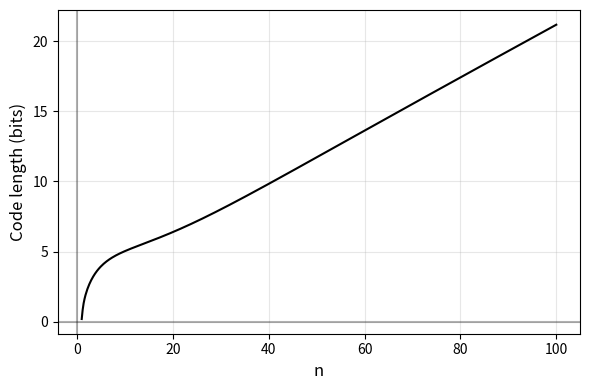

The script that saved this image:
import numpy as np
import matplotlib.pyplot as plt
from scipy.stats import norm

# Function to compute the updated value for a given n
def compute_value(n):
    # MLE parameters
    mu = 1 / n
    sigma_squared = 1 / n - 1 / n**2
    if sigma_squared <= 0:
        return np.nan  # Avoid invalid values for sigma_squared

    sigma = np.sqrt(sigma_squared)
    
    # CDF values
    cdf_0_1 = norm.cdf(0.5, loc=mu, scale=sigma)
    cdf_neg_0_1 = norm.cdf(-0.5, loc=mu, scale=sigma)
    cdf_1_1 = norm.cdf(1.5, loc=mu, scale=sigma)
    cdf_0_9 = norm.cdf(0.5, loc=mu, scale=sigma)
    
    # Compute the terms
    term1 = cdf_0_1 - cdf_neg_0_1
    term2 = cdf_1_1 - cdf_0_9
    
    if term1 <= 0 or term2 <= 0:
        return np.nan  # Avoid taking log of non-positive values

    # Final computation with log base 2
    result = -(n - 1) * np.log2(term1) - np.log2(term2)
    return result

# Range of n values (slightly above 1 to 10)
n_values = np.linspace(1.001, 100, 500)
results = [compute_value(n) for n in n_values]

# Plot the result
plt.figure(figsize=(6, 4))
plt.plot(n_values, results, label="Function Value", color="black")
plt.xlabel("n",fontsize=12)
plt.ylabel("Code length (bits)",fontsize=12)

# Add some styling
plt.axhline(y=0, color='k', linestyle='-', alpha=0.3)
plt.axvline(x=0, color='k', linestyle='-', alpha=0.3)

# Increase tick label size
plt.tick_params(axis='both', which='major', labelsize=10)
plt.grid(alpha=0.3)
plt.tight_layout()  # Adjust layout to prevent label clipping
plt.savefig('outliercasecodelength.svg', bbox_inches='tight')
plt.show()
